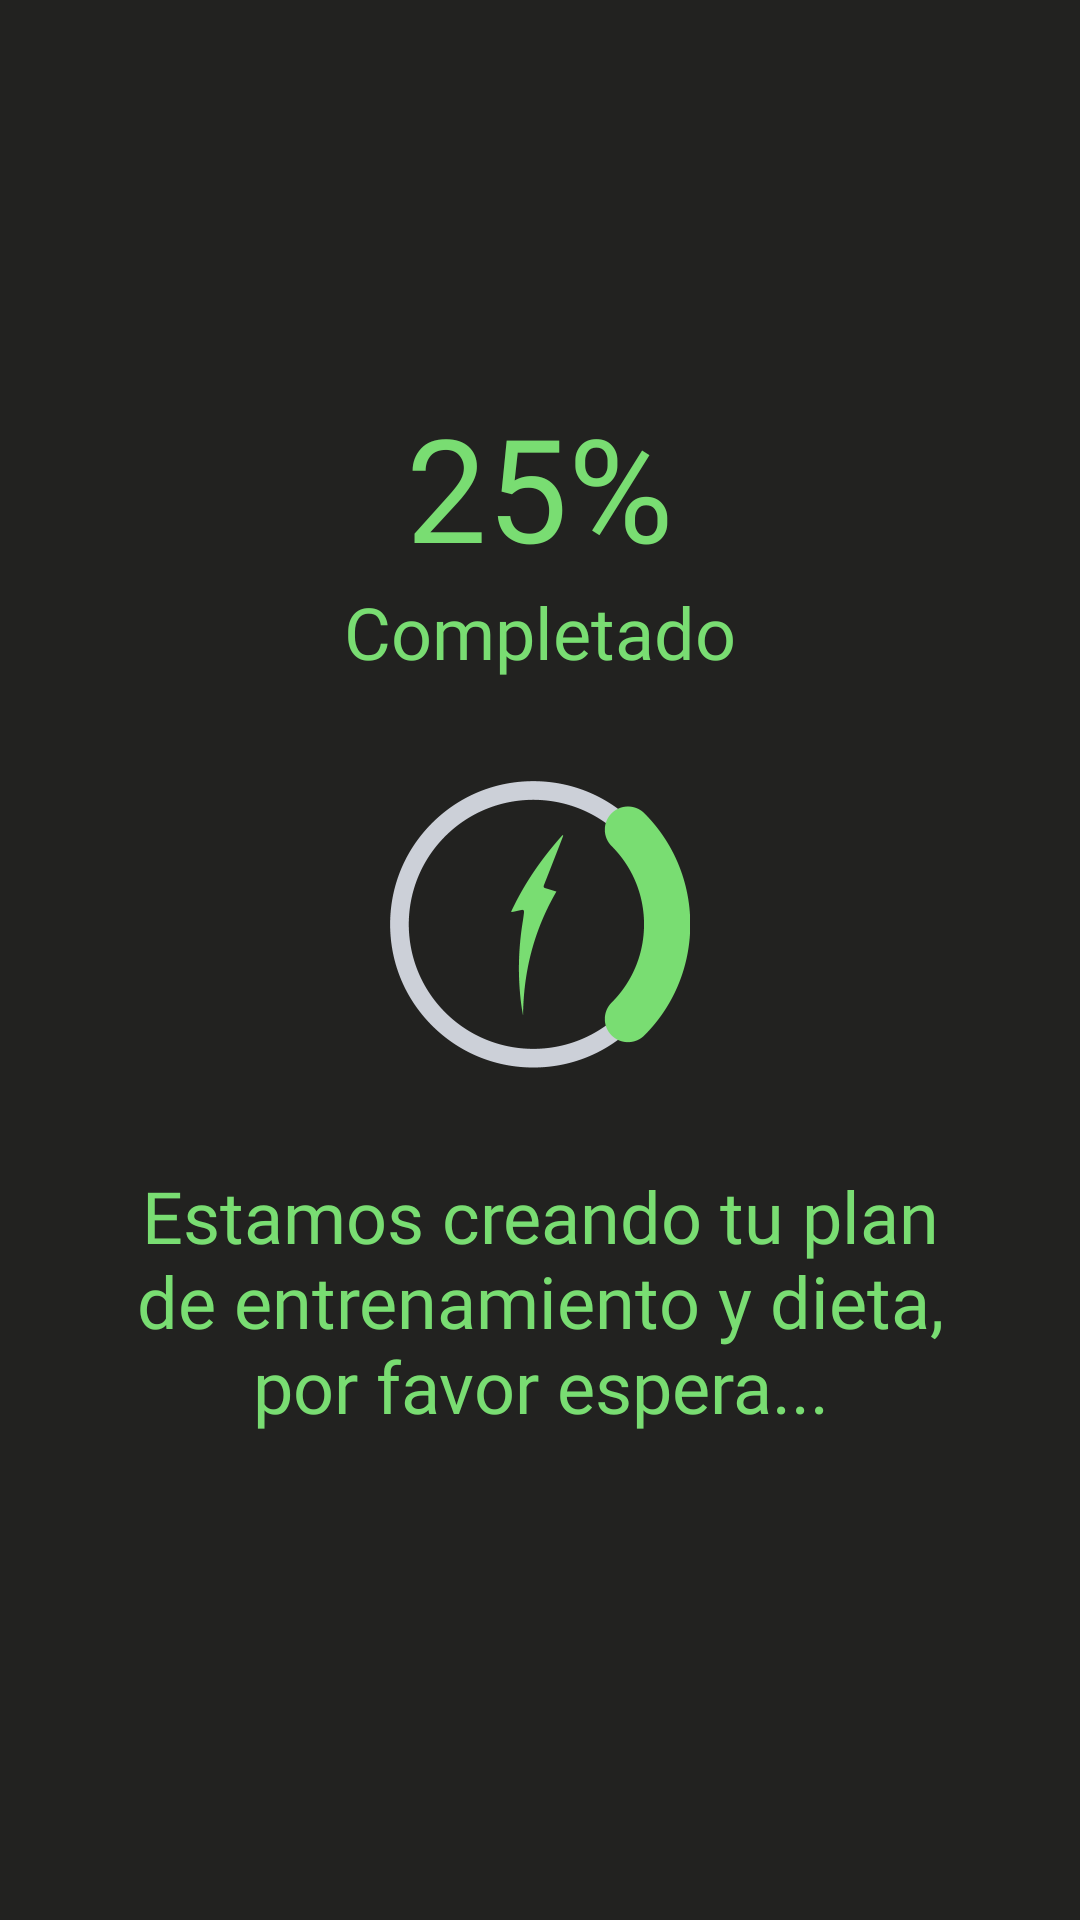

Write the Android layout XML for this screen, with the resource values it uses.
<!-- AndroidManifest.xml: application theme Theme.CoachApp -->
<!-- res/layout/fragment_creando_plan.xml -->
<?xml version="1.0" encoding="utf-8"?>
<androidx.constraintlayout.widget.ConstraintLayout xmlns:android="http://schemas.android.com/apk/res/android"
    xmlns:tools="http://schemas.android.com/tools"
    android:layout_width="match_parent"
    android:layout_height="match_parent"
    xmlns:app="http://schemas.android.com/apk/res-auto"
    tools:context=".CreandoPlanFragment"
    android:background="@color/background">

    <androidx.appcompat.widget.LinearLayoutCompat
        android:id="@+id/llMensajeCarga"
        android:layout_width="wrap_content"
        android:layout_height="wrap_content"
        android:orientation="vertical"
        android:gravity="center"
        app:layout_constraintTop_toTopOf="parent"
        app:layout_constraintStart_toStartOf="parent"
        app:layout_constraintEnd_toEndOf="parent"
        app:layout_constraintBottom_toTopOf="@id/pbPorcentajeCarga">

        <TextView
            android:id="@+id/tvPorcentajeCarga"
            style="@style/HighlightText"
            android:layout_width="wrap_content"
            android:layout_height="wrap_content"
            app:layout_constraintTop_toTopOf="parent"
            app:layout_constraintStart_toStartOf="parent"
            app:layout_constraintEnd_toEndOf="parent"
            android:text="25%"
            android:textSize="48sp"
            android:padding="0dp"/>

        <TextView
            android:id="@+id/tvLabelCompletado"
            style="@style/HighlightText"
            android:layout_width="wrap_content"
            android:layout_height="wrap_content"
            android:text="Completado"
            android:textSize="24sp"
            android:layout_marginTop="0dp"
            app:layout_constraintTop_toBottomOf="@+id/tvPorcentajeCarga"
            app:layout_constraintStart_toStartOf="parent"
            app:layout_constraintEnd_toEndOf="parent"
            app:layout_constraintBottom_toTopOf="@+id/pbPorcentajeCarga"/>

    </androidx.appcompat.widget.LinearLayoutCompat>

    <com.google.android.material.progressindicator.CircularProgressIndicator
        android:id="@+id/pbPorcentajeCarga"
        android:layout_width="100dp"
        android:layout_height="100dp"
        android:indeterminate="true"
        app:indicatorColor="@color/main_action_color"
        android:visibility="gone"
        app:layout_constraintTop_toBottomOf="@+id/llMensajeCarga"
        app:layout_constraintStart_toStartOf="parent"
        app:layout_constraintEnd_toEndOf="parent"
        app:layout_constraintBottom_toTopOf="@+id/tvMensajeCarga"/>

    <ImageView
        android:id="@+id/ivCargandoPlan"
        android:layout_width="100dp"
        android:layout_height="100dp"
        android:src="@drawable/ic_cargando_plan"
        app:layout_constraintTop_toBottomOf="@+id/llMensajeCarga"
        app:layout_constraintStart_toStartOf="parent"
        app:layout_constraintEnd_toEndOf="parent"
        app:layout_constraintBottom_toTopOf="@id/tvMensajeCarga"/>

    <TextView
        android:id="@+id/tvMensajeCarga"
        style="@style/HighlightText"
        android:layout_width="0dp"
        android:layout_height="wrap_content"
        android:text="@string/cargando_plan"
        android:textSize="24sp"
        android:layout_marginTop="0dp"
        app:layout_constraintTop_toBottomOf="@id/pbPorcentajeCarga"
        app:layout_constraintStart_toStartOf="parent"
        app:layout_constraintEnd_toEndOf="parent"
        app:layout_constraintBottom_toBottomOf="parent"
        android:layout_margin="32dp"/>


</androidx.constraintlayout.widget.ConstraintLayout>
<!-- resources referenced by this layout -->
<resources>
  <color name="background">#222220</color>
  <color name="main_action_color">#79dd72</color>
  <!-- drawable ic_cargando_plan: png bitmap (drawable, 15898 bytes) -->
  <string name="cargando_plan">Estamos creando tu plan de entrenamiento y dieta, por favor espera...</string>
  <style name="HighlightText" parent="Widget.MaterialComponents.TextView">
          <item name="android:textColor">@color/main_action_color</item>
          <item name="fontFamily">@font/montserrat_bold</item>
          <item name="android:fontFamily">@font/montserrat_bold</item>
          <item name="android:textAlignment">center</item>
          <item name="android:textSize">18sp</item>
      </style>
  <style name="Theme.CoachApp" parent="Theme.MaterialComponents.DayNight.NoActionBar">
          
          <item name="colorPrimary">@color/purple_200</item>
          <item name="colorPrimaryVariant">@color/purple_700</item>
          <item name="colorOnPrimary">@color/white</item>
          
          <item name="colorSecondary">@color/teal_200</item>
          <item name="colorSecondaryVariant">@color/teal_700</item>
          <item name="colorOnSecondary">@color/black</item>
          
          <item name="android:statusBarColor" tools:targetApi="l">@color/background</item>
          
          <item name="colorSurface">@color/background</item>
  
      </style>
  <color name="purple_200">#FFBB86FC</color>
  <color name="purple_700">#FF3700B3</color>
  <color name="white">#FFFFFFFF</color>
  <color name="teal_200">#FF03DAC5</color>
  <color name="teal_700">#FF018786</color>
  <color name="black">#FF000000</color>
</resources>
